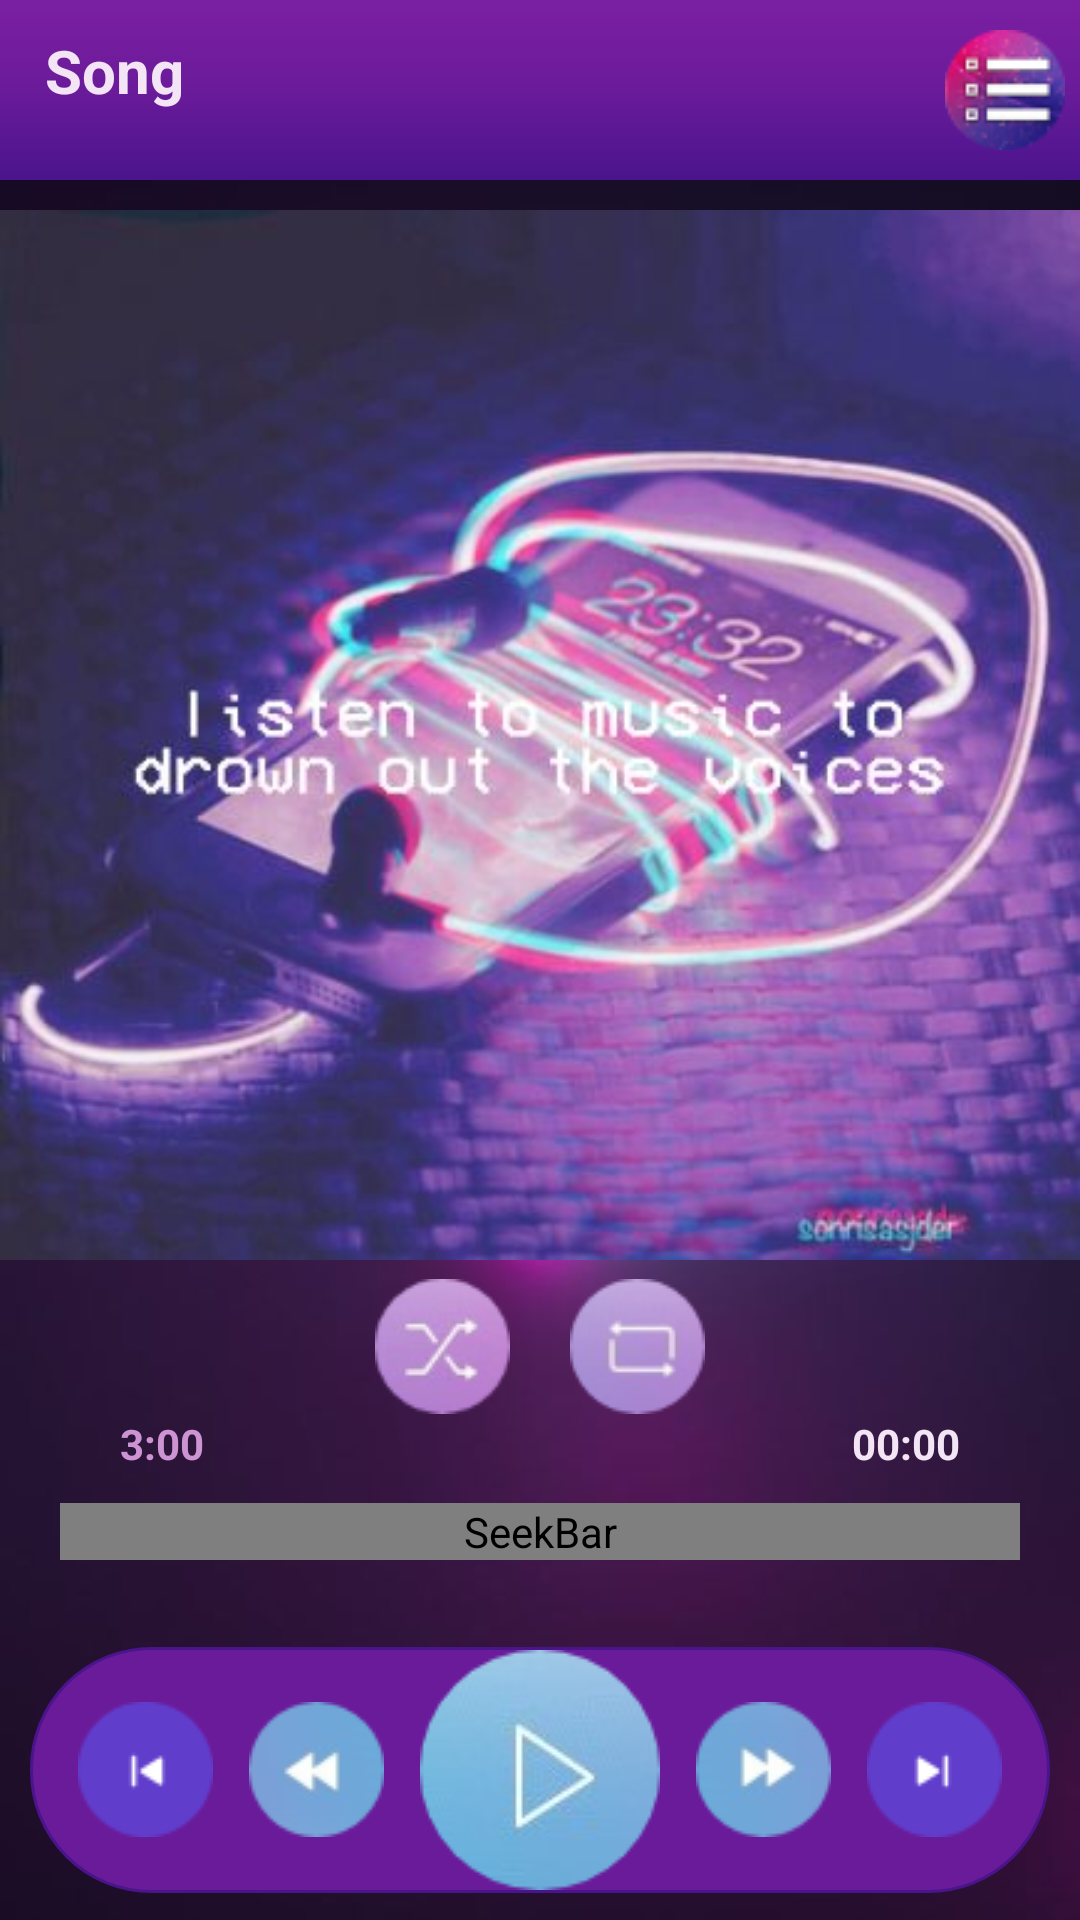

Android layout source for this screen:
<!-- AndroidManifest.xml: application theme AppTheme -->
<!-- res/layout/activity_main.xml -->
<?xml version="1.0" encoding="utf-8"?>
<RelativeLayout xmlns:android="http://schemas.android.com/apk/res/android"
    xmlns:app="http://schemas.android.com/apk/res-auto"
    xmlns:tools="http://schemas.android.com/tools"
    android:layout_width="match_parent"
    android:layout_height="match_parent"
    android:background="@drawable/background">
    
        
        
        
        
        

    <LinearLayout
        android:id="@+id/player_header"
        android:layout_width="fill_parent"
        android:layout_height="60dp"
        android:layout_alignParentTop="true"
        android:orientation="horizontal"
        android:paddingLeft="5dp"
        android:paddingRight="5dp"
        android:background="@drawable/header"
        >

        <TextView
            android:id="@+id/songTitle"
            android:layout_width="wrap_content"
            android:layout_height="wrap_content"
            android:layout_marginTop="10dp"
            android:layout_weight="1"
            android:paddingLeft="10dp"
            android:text="Song"
            android:textColor="#F3E5F5"
            android:textSize="20sp"
            android:textStyle="bold"

            />

        <ImageButton
            android:id="@+id/btn_menubar"
            android:layout_width="wrap_content"
            android:layout_height="fill_parent"
            android:background="@null"
            android:src="@drawable/menubar"
            android:layout_gravity="right"
            />

    </LinearLayout>

    <LinearLayout
        android:id="@+id/backLay"
        android:layout_width="wrap_content"
        android:layout_height="wrap_content"
        android:paddingTop="10dp"
        android:paddingBottom="10dp"
        android:gravity="center"
        android:layout_below="@+id/player_header"
        >

        <ImageView
            android:id="@+id/imageView"
            android:layout_width="fill_parent"
            android:layout_height="350dp"
            android:background="@drawable/b" />
    </LinearLayout>

    <LinearLayout
        android:id="@+id/footer"
        android:layout_width="fill_parent"
        android:layout_height="100dp"
        android:gravity="center"
        android:layout_alignParentBottom="true"
        >

        <LinearLayout
            android:layout_width="wrap_content"
            android:layout_height="wrap_content"
            android:gravity="center_vertical"
            android:paddingLeft="10dp"
            android:paddingRight="10dp"
            android:background="@drawable/rounded_corner"
            >

            <ImageButton
                android:id="@+id/btn_previouse"
                android:layout_width="wrap_content"
                android:layout_height="wrap_content"
                android:src="@drawable/previous"
                android:background="@null"
                android:layout_marginRight="6dp"
                android:layout_marginLeft="6dp"
                />

            <ImageButton
                android:id="@+id/btn_backward"
                android:layout_width="wrap_content"
                android:layout_height="wrap_content"
                android:src="@drawable/backback"
                android:background="@null"
                android:layout_marginRight="6dp"
                android:layout_marginLeft="6dp"

                />

            <ImageButton
                android:id="@+id/btn_play"
                android:layout_width="wrap_content"
                android:layout_height="wrap_content"
                android:src="@drawable/btn_play"
                android:background="@null"
                android:layout_marginRight="6dp"
                android:layout_marginLeft="6dp"

                />

            <ImageButton
                android:id="@+id/btn_forward"
                android:layout_width="wrap_content"
                android:layout_height="wrap_content"
                android:src="@drawable/forward"
                android:background="@null"
                android:layout_marginRight="6dp"
                android:layout_marginLeft="6dp"

                />
            <ImageButton
                android:id="@+id/btn_next"
                android:layout_width="wrap_content"
                android:layout_height="wrap_content"
                android:src="@drawable/next"
                android:background="@null"
                android:layout_marginRight="6dp"
                android:layout_marginLeft="6dp"

                />

        </LinearLayout>

    </LinearLayout>
    
    <SeekBar
        android:id="@+id/songProgressBar"
        android:layout_width="fill_parent"
        android:layout_height="wrap_content"
        android:layout_margin="20dp"
        android:layout_above="@+id/footer"
        android:paddingRight="6dp"
        android:paddingLeft="6dp"
        android:thumb="@drawable/seekhandler"
        android:progressDrawable="@drawable/seekbartheme"
        />

    <LinearLayout
        android:id="@+id/timerDisplay"
        android:layout_width="fill_parent"
        android:layout_height="wrap_content"
        android:layout_above="@id/songProgressBar"
        android:layout_marginRight="20dp"
        android:layout_marginLeft="20dp"
        android:layout_marginBottom="-10dp"
        >
        <TextView
            android:id="@+id/songCurrentDurationLabel"
            android:layout_width="fill_parent"
            android:layout_height="wrap_content"
            android:layout_weight="1"
            android:gravity="left"
            android:textColor="#CE93D3"
            android:textStyle="bold"
            android:text="3:00"
            android:layout_marginRight="40dp"
            android:layout_marginLeft="20dp"


            />
        <TextView
            android:id="@+id/songTotalDurationLabel"
            android:layout_width="fill_parent"
            android:layout_height="wrap_content"
            android:layout_weight="1"
            android:gravity="right"
            android:textColor="#F3E5F5"
            android:textStyle="bold"
            android:text="00:00"
            android:layout_marginLeft="40dp"
            android:layout_marginRight="20dp"

            />

    </LinearLayout>

    <LinearLayout
        android:layout_width="fill_parent"
        android:layout_height="wrap_content"
        android:layout_above="@+id/timerDisplay"
        android:gravity="center"
        android:layout_marginBottom="-10dp"
        >

        <ImageButton
            android:id="@+id/btn_shuffle"
            android:layout_width="wrap_content"
            android:layout_height="wrap_content"
            android:src="@drawable/btn_shffle"
            android:background="@null"
            android:layout_margin="10dp"
            />
        <ImageButton
            android:id="@+id/btn_repeat"
            android:layout_width="wrap_content"
            android:layout_height="wrap_content"
            android:src="@drawable/btn_repeat"
            android:background="@null"
            android:layout_margin="10dp"
            />
    </LinearLayout>






</RelativeLayout>
<!-- resources referenced by this layout -->
<resources>
  <!-- drawable b: jpg bitmap (drawable, 28511 bytes) -->
  <!-- drawable backback: png bitmap (drawable, 3114 bytes) -->
  <!-- drawable btn_play (drawable) -->
  <?xml version="1.0" encoding="utf-8"?>
  <selector xmlns:android="http://schemas.android.com/apk/res/android">
      <item android:drawable="@drawable/playpressed" android:state_pressed="true" />
      <item android:drawable="@drawable/play" android:state_pressed="false"/>
  
  </selector>
  <!-- drawable btn_repeat (drawable) -->
  <?xml version="1.0" encoding="utf-8"?>
  <selector xmlns:android="http://schemas.android.com/apk/res/android">
      <item android:drawable="@drawable/repeaton" android:state_pressed="true"/>
      <item android:drawable="@drawable/repeatoff" android:state_pressed="false"/>
  
  </selector>
  <!-- drawable btn_shffle (drawable) -->
  <?xml version="1.0" encoding="utf-8"?>
  <selector xmlns:android="http://schemas.android.com/apk/res/android">
      <item android:drawable="@drawable/playaccidon" android:state_pressed="true"/>
      <item android:drawable="@drawable/playaccidoff" android:state_pressed="false"/>
  
  </selector>
  <!-- drawable forward: png bitmap (drawable, 3092 bytes) -->
  <!-- drawable header (drawable) -->
  <?xml version="1.0" encoding="utf-8"?>
  <shape xmlns:android="http://schemas.android.com/apk/res/android" android:shape="rectangle">
      <gradient
          android:startColor="#7B1FA2"
          android:centerColor="#6A1B9A"
          android:endColor="#4A148C"
          android:angle="270"
          />
  
  </shape>
  <!-- drawable menubar: png bitmap (drawable, 4094 bytes) -->
  <!-- drawable next: png bitmap (drawable, 1474 bytes) -->
  <!-- drawable previous: png bitmap (drawable, 1476 bytes) -->
  <!-- drawable rounded_corner (drawable) -->
  <?xml version="1.0" encoding="utf-8"?>
  <shape xmlns:android="http://schemas.android.com/apk/res/android">
      <solid android:color="#6A1B9A"/>
      <stroke android:width="1dp" android:color="#4A148C"/>
      <padding android:left="1dp" android:right="1dp" android:bottom="1dp" android:top="1dp"/>
      <corners android:bottomLeftRadius="40dp" android:bottomRightRadius="40dp" android:topLeftRadius="40dp" android:topRightRadius="40dp"/>
  
  
  </shape>
  <!-- drawable seekbartheme (drawable) -->
  <?xml version="1.0" encoding="utf-8"?>
  <layer-list xmlns:android="http://schemas.android.com/apk/res/android">
      <item
          android:id="@android:id/background"
          android:drawable="@drawable/seekbarbackground">
      </item>
  
      <item
          android:id="@android:id/secondaryProgress"
          >
          <clip>
              <shape>
                  <gradient
                      android:startColor="#F3E5F5"
                      android:centerColor="#E1BEE7"
                      android:endColor="#CE93D3"
                      android:centerY="0.75"
                      android:angle="270"
                      />
  
              </shape>
          </clip>
      </item>
      <item
          android:id="@android:id/progress"
          android:drawable="@drawable/seekbar_progress"/>
  
  </layer-list>
  <style name="AppTheme" parent="Theme.AppCompat.DayNight.NoActionBar">
          
          <item name="colorPrimary">@color/colorPrimary</item>
          <item name="colorPrimaryDark">#212121</item>
          <item name="colorAccent">@color/colorAccent</item>
      </style>
  <!-- drawable play: png bitmap (drawable, 8402 bytes) -->
  <!-- drawable repeaton: png bitmap (drawable, 6920 bytes) -->
  <!-- drawable repeatoff: png bitmap (drawable, 7141 bytes) -->
  <!-- drawable seekbar_progress (drawable) -->
  <?xml version="1.0" encoding="utf-8"?>
  <layer-list xmlns:android="http://schemas.android.com/apk/res/android">
      <item>
          <clip>
              <bitmap android:src="@drawable/sss"
                  android:tileMode="repeat"
                  android:antialias="true"
                  android:dither="false"
                  android:filter="false"
                  android:gravity="left"
                  />
          </clip>
  
      </item>
  
  </layer-list>
  <!-- not gathered from this repository: default colours our renderer supplied (Android Studio template values) -->
  <color name="colorPrimary">#FF6200EE</color>
  <color name="colorAccent">#FF03DAC5</color>
</resources>
